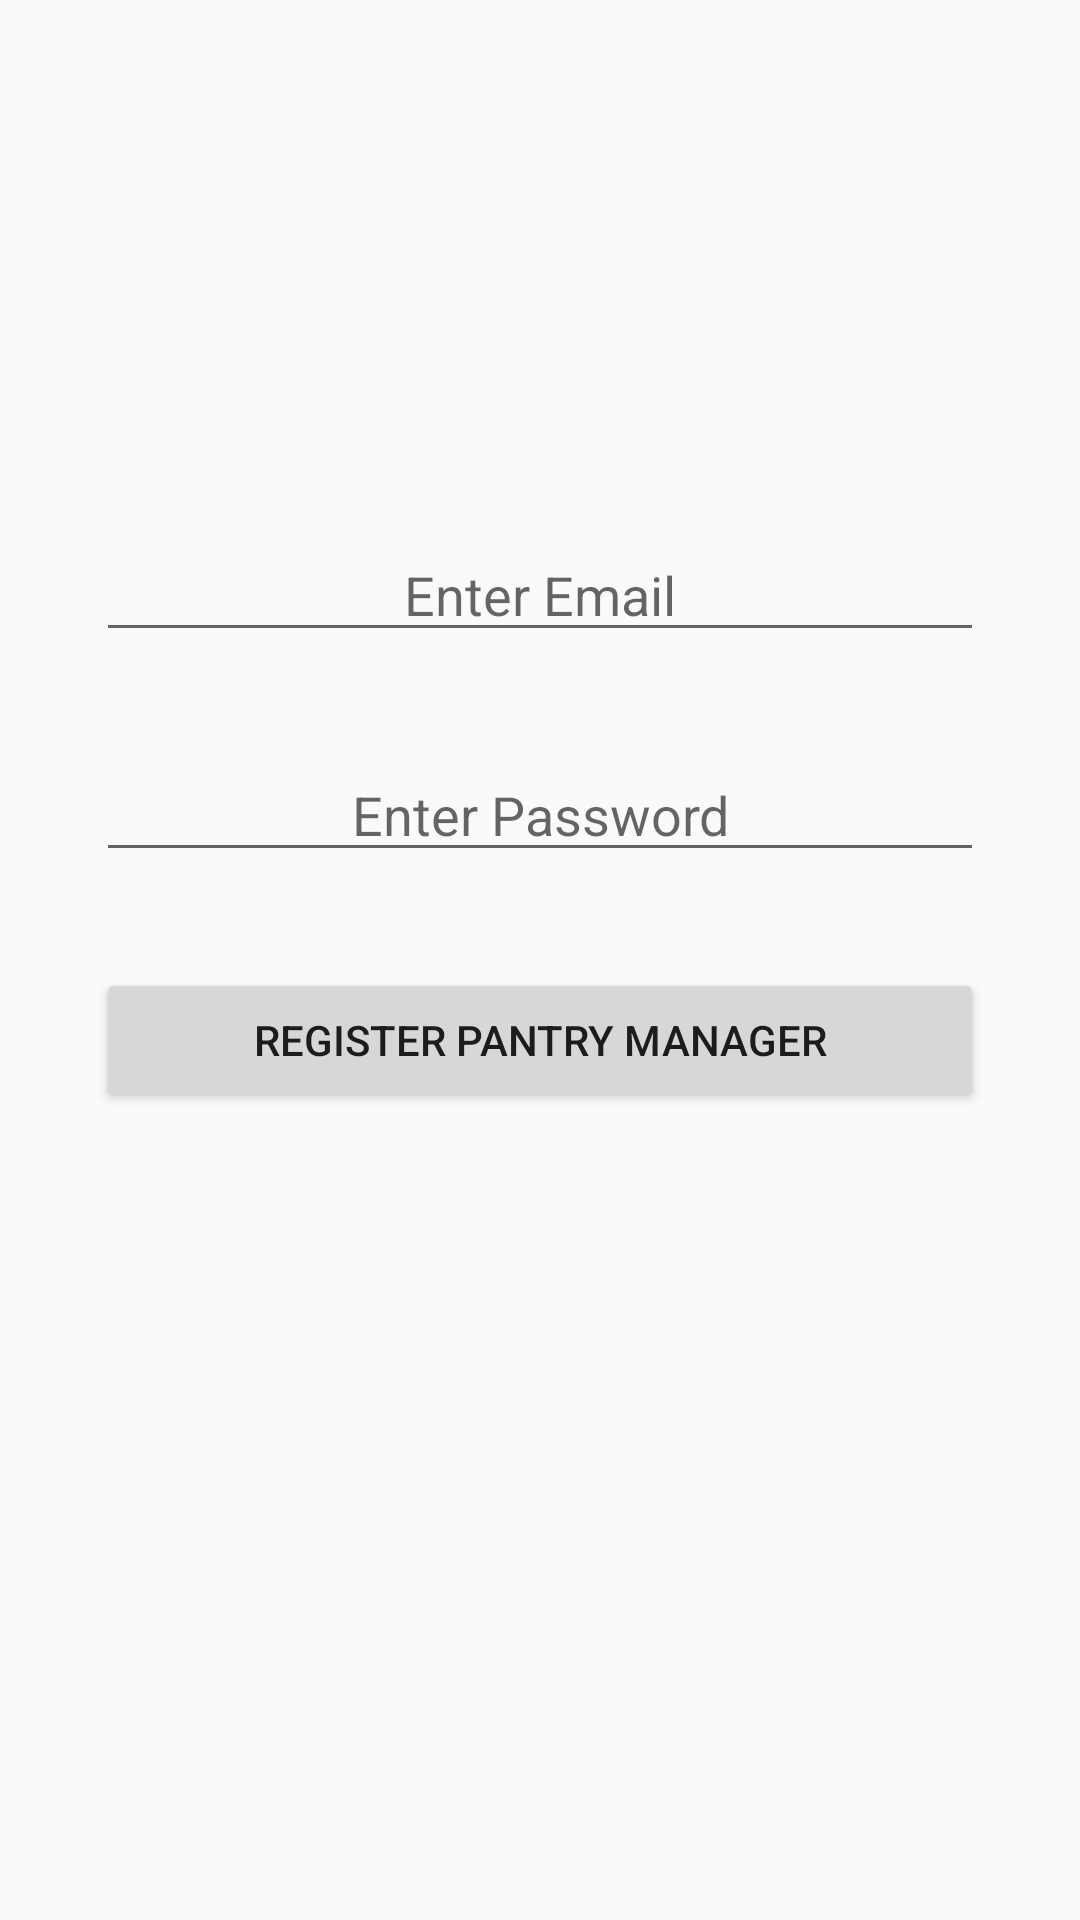

This screen was rendered from an Android layout file. Write that file and the resources it references.
<!-- AndroidManifest.xml: application theme Theme.SoloFoodie -->
<!-- res/layout/activity_pantry_registration.xml -->
<?xml version="1.0" encoding="utf-8"?>
<androidx.constraintlayout.widget.ConstraintLayout xmlns:android="http://schemas.android.com/apk/res/android"
    xmlns:app="http://schemas.android.com/apk/res-auto"
    xmlns:tools="http://schemas.android.com/tools"
    android:layout_width="match_parent"
    android:layout_height="match_parent"
    tools:context=".PantryRegistrationActivity">

    <EditText
        android:id="@+id/etPantryManEmailReg"
        android:layout_width="0dp"
        android:layout_height="wrap_content"
        android:layout_marginStart="32dp"
        android:layout_marginTop="176dp"
        android:layout_marginEnd="32dp"
        android:ems="10"
        android:gravity="center"
        android:hint="Enter Email"
        android:inputType="textEmailAddress"
        app:layout_constraintEnd_toEndOf="parent"
        app:layout_constraintHorizontal_bias="0.497"
        app:layout_constraintStart_toStartOf="parent"
        app:layout_constraintTop_toTopOf="parent" />

    <EditText
        android:id="@+id/etPantryManPassReg"
        android:layout_width="0dp"
        android:layout_height="wrap_content"
        android:layout_marginStart="32dp"
        android:layout_marginTop="32dp"
        android:layout_marginEnd="32dp"
        android:ems="10"
        android:gravity="center"
        android:hint="Enter Password"
        android:inputType="textPassword"
        app:layout_constraintEnd_toEndOf="parent"
        app:layout_constraintStart_toStartOf="parent"
        app:layout_constraintTop_toBottomOf="@+id/etPantryManEmailReg" />

    <Button
        android:id="@+id/btnRegNewPantry"
        android:layout_width="0dp"
        android:layout_height="wrap_content"
        android:layout_marginStart="32dp"
        android:layout_marginTop="32dp"
        android:layout_marginEnd="32dp"
        android:text="register pantry manager"
        app:layout_constraintEnd_toEndOf="parent"
        app:layout_constraintStart_toStartOf="parent"
        app:layout_constraintTop_toBottomOf="@+id/etPantryManPassReg" />
</androidx.constraintlayout.widget.ConstraintLayout>
<!-- resources referenced by this layout -->
<resources>
  <style name="Theme.SoloFoodie" parent="Theme.AppCompat.Light.NoActionBar">
          
          <item name="colorPrimary">@color/purple_500</item>
          <item name="colorPrimaryVariant">@color/purple_700</item>
          <item name="colorOnPrimary">@color/white</item>
          
          <item name="colorSecondary">@color/teal_200</item>
          <item name="colorSecondaryVariant">@color/teal_700</item>
          <item name="colorOnSecondary">@color/black</item>
          
          <item name="android:statusBarColor" tools:targetApi="l">?attr/colorPrimary</item>
          
      </style>
  <color name="purple_500">#0099ff</color>
  <color name="purple_700">#FF3700B3</color>
  <color name="white">#FFFFFFFF</color>
  <color name="teal_200">#FF03DAC5</color>
  <color name="teal_700">#FF018786</color>
  <color name="black">#FF000000</color>
</resources>
